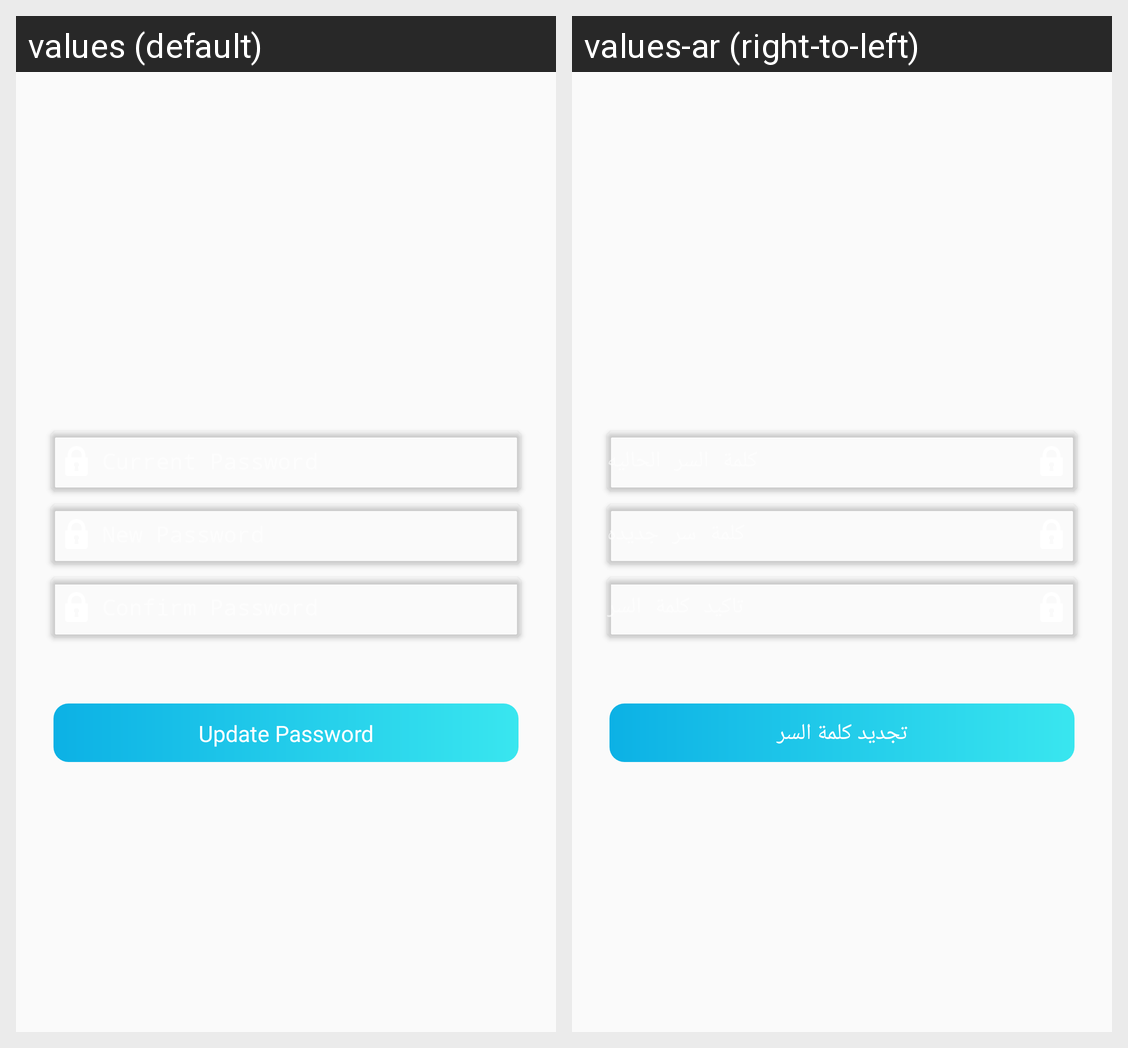

The Android screen above is rendered under two locales of the same app. Produce the string resources it draws, with the default and per-locale values.
Android screen res/layout/content_change_password.xml rendered under 2 locales, left to right: values (default), values-ar (right-to-left). Device: Nexus 5 (rendered at 1080×1920; each locale shown at half size, 540×960, under a caption strip naming it); theme AppTheme.
Strings drawn on this screen, with the default value and each locale's value (text and hints the layout hard-codes, and strings that could not be matched under every locale, appear in the picture but are not listed):

current_password
  values: Current Password
  values-ar: كلمة السر الحاليه

new_password
  values: New Password
  values-ar: كلمة سر جديده

confirm_password
  values: Confirm Password
  values-ar: تاكيد كلمة السر

update_password
  values: Update Password
  values-ar: تجديد كلمة السر
